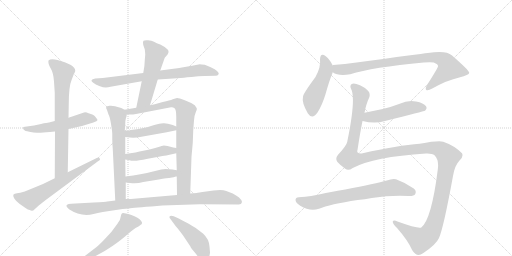
t = 0.00 s
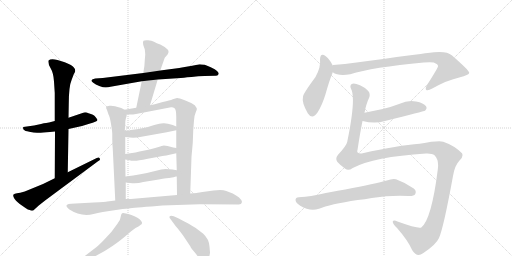
t = 2.86 s
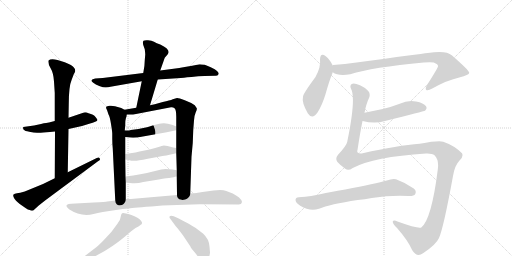
t = 5.72 s
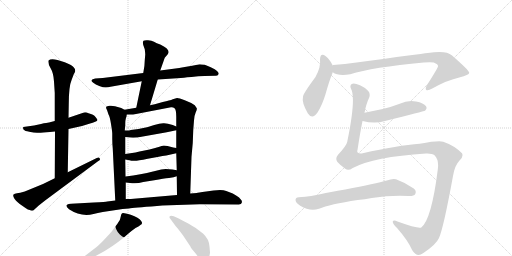
t = 8.58 s
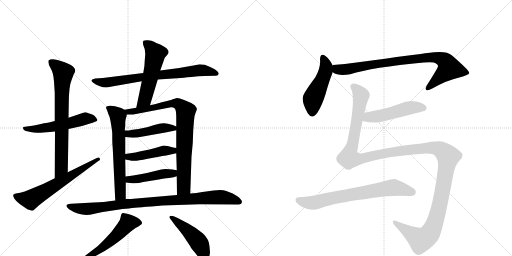
t = 11.44 s
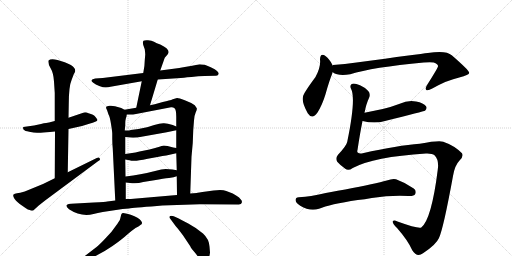
t = 14.30 s

The animated SVG that drew these frames (rendered in a browser with its animation timeline set to each time). Animation: 18 CSS @keyframes rules; one cycle of 14.30 s.

<svg version="1.1" viewBox="0 0 2048 1024" xmlns="http://www.w3.org/2000/svg">
  <g stroke="lightgray" stroke-dasharray="1,1" stroke-width="1" transform="scale(4, 4)">
    <line x1="0" y1="0" x2="256" y2="256"></line>
    <line x1="256" y1="0" x2="0" y2="256"></line>
    <line x1="128" y1="0" x2="128" y2="256"></line>
    <line x1="0" y1="128" x2="256" y2="128"></line>
    <line x1="256" y1="0" x2="512" y2="256"></line>
    <line x1="512" y1="0" x2="256" y2="256"></line>
    <line x1="384" y1="0" x2="384" y2="256"></line>
    <line x1="256" y1="128" x2="512" y2="128"></line>
  </g>
<g transform="scale(1, -1) translate(0, -850)">
   <style type="text/css">
    @keyframes keyframes0 {
      from {
       stroke: black;
       stroke-dashoffset: 543;
       stroke-width: 128;
       }
       64% {
       animation-timing-function: step-end;
       stroke: black;
       stroke-dashoffset: 0;
       stroke-width: 128;
       }
       to {
       stroke: black;
       stroke-width: 1024;
       }
       }
       #make-me-a-hanzi-animation-0 {
         animation: keyframes0 0.691895s both;
         animation-delay: 0.000000s;
         animation-timing-function: linear;
       }
    @keyframes keyframes1 {
      from {
       stroke: black;
       stroke-dashoffset: 743;
       stroke-width: 128;
       }
       71% {
       animation-timing-function: step-end;
       stroke: black;
       stroke-dashoffset: 0;
       stroke-width: 128;
       }
       to {
       stroke: black;
       stroke-width: 1024;
       }
       }
       #make-me-a-hanzi-animation-1 {
         animation: keyframes1 0.854655s both;
         animation-delay: 0.691895s;
         animation-timing-function: linear;
       }
    @keyframes keyframes2 {
      from {
       stroke: black;
       stroke-dashoffset: 630;
       stroke-width: 128;
       }
       67% {
       animation-timing-function: step-end;
       stroke: black;
       stroke-dashoffset: 0;
       stroke-width: 128;
       }
       to {
       stroke: black;
       stroke-width: 1024;
       }
       }
       #make-me-a-hanzi-animation-2 {
         animation: keyframes2 0.762695s both;
         animation-delay: 1.546549s;
         animation-timing-function: linear;
       }
    @keyframes keyframes3 {
      from {
       stroke: black;
       stroke-dashoffset: 753;
       stroke-width: 128;
       }
       71% {
       animation-timing-function: step-end;
       stroke: black;
       stroke-dashoffset: 0;
       stroke-width: 128;
       }
       to {
       stroke: black;
       stroke-width: 1024;
       }
       }
       #make-me-a-hanzi-animation-3 {
         animation: keyframes3 0.862793s both;
         animation-delay: 2.309245s;
         animation-timing-function: linear;
       }
    @keyframes keyframes4 {
      from {
       stroke: black;
       stroke-dashoffset: 545;
       stroke-width: 128;
       }
       64% {
       animation-timing-function: step-end;
       stroke: black;
       stroke-dashoffset: 0;
       stroke-width: 128;
       }
       to {
       stroke: black;
       stroke-width: 1024;
       }
       }
       #make-me-a-hanzi-animation-4 {
         animation: keyframes4 0.693522s both;
         animation-delay: 3.172038s;
         animation-timing-function: linear;
       }
    @keyframes keyframes5 {
      from {
       stroke: black;
       stroke-dashoffset: 641;
       stroke-width: 128;
       }
       68% {
       animation-timing-function: step-end;
       stroke: black;
       stroke-dashoffset: 0;
       stroke-width: 128;
       }
       to {
       stroke: black;
       stroke-width: 1024;
       }
       }
       #make-me-a-hanzi-animation-5 {
         animation: keyframes5 0.771647s both;
         animation-delay: 3.865560s;
         animation-timing-function: linear;
       }
    @keyframes keyframes6 {
      from {
       stroke: black;
       stroke-dashoffset: 846;
       stroke-width: 128;
       }
       73% {
       animation-timing-function: step-end;
       stroke: black;
       stroke-dashoffset: 0;
       stroke-width: 128;
       }
       to {
       stroke: black;
       stroke-width: 1024;
       }
       }
       #make-me-a-hanzi-animation-6 {
         animation: keyframes6 0.938477s both;
         animation-delay: 4.637207s;
         animation-timing-function: linear;
       }
    @keyframes keyframes7 {
      from {
       stroke: black;
       stroke-dashoffset: 451;
       stroke-width: 128;
       }
       59% {
       animation-timing-function: step-end;
       stroke: black;
       stroke-dashoffset: 0;
       stroke-width: 128;
       }
       to {
       stroke: black;
       stroke-width: 1024;
       }
       }
       #make-me-a-hanzi-animation-7 {
         animation: keyframes7 0.617025s both;
         animation-delay: 5.575684s;
         animation-timing-function: linear;
       }
    @keyframes keyframes8 {
      from {
       stroke: black;
       stroke-dashoffset: 453;
       stroke-width: 128;
       }
       60% {
       animation-timing-function: step-end;
       stroke: black;
       stroke-dashoffset: 0;
       stroke-width: 128;
       }
       to {
       stroke: black;
       stroke-width: 1024;
       }
       }
       #make-me-a-hanzi-animation-8 {
         animation: keyframes8 0.618652s both;
         animation-delay: 6.192708s;
         animation-timing-function: linear;
       }
    @keyframes keyframes9 {
      from {
       stroke: black;
       stroke-dashoffset: 456;
       stroke-width: 128;
       }
       60% {
       animation-timing-function: step-end;
       stroke: black;
       stroke-dashoffset: 0;
       stroke-width: 128;
       }
       to {
       stroke: black;
       stroke-width: 1024;
       }
       }
       #make-me-a-hanzi-animation-9 {
         animation: keyframes9 0.621094s both;
         animation-delay: 6.811361s;
         animation-timing-function: linear;
       }
    @keyframes keyframes10 {
      from {
       stroke: black;
       stroke-dashoffset: 942;
       stroke-width: 128;
       }
       75% {
       animation-timing-function: step-end;
       stroke: black;
       stroke-dashoffset: 0;
       stroke-width: 128;
       }
       to {
       stroke: black;
       stroke-width: 1024;
       }
       }
       #make-me-a-hanzi-animation-10 {
         animation: keyframes10 1.016602s both;
         animation-delay: 7.432454s;
         animation-timing-function: linear;
       }
    @keyframes keyframes11 {
      from {
       stroke: black;
       stroke-dashoffset: 547;
       stroke-width: 128;
       }
       64% {
       animation-timing-function: step-end;
       stroke: black;
       stroke-dashoffset: 0;
       stroke-width: 128;
       }
       to {
       stroke: black;
       stroke-width: 1024;
       }
       }
       #make-me-a-hanzi-animation-11 {
         animation: keyframes11 0.695150s both;
         animation-delay: 8.449056s;
         animation-timing-function: linear;
       }
    @keyframes keyframes12 {
      from {
       stroke: black;
       stroke-dashoffset: 468;
       stroke-width: 128;
       }
       60% {
       animation-timing-function: step-end;
       stroke: black;
       stroke-dashoffset: 0;
       stroke-width: 128;
       }
       to {
       stroke: black;
       stroke-width: 1024;
       }
       }
       #make-me-a-hanzi-animation-12 {
         animation: keyframes12 0.630859s both;
         animation-delay: 9.144206s;
         animation-timing-function: linear;
       }
    @keyframes keyframes13 {
      from {
       stroke: black;
       stroke-dashoffset: 485;
       stroke-width: 128;
       }
       61% {
       animation-timing-function: step-end;
       stroke: black;
       stroke-dashoffset: 0;
       stroke-width: 128;
       }
       to {
       stroke: black;
       stroke-width: 1024;
       }
       }
       #make-me-a-hanzi-animation-13 {
         animation: keyframes13 0.644694s both;
         animation-delay: 9.775065s;
         animation-timing-function: linear;
       }
    @keyframes keyframes14 {
      from {
       stroke: black;
       stroke-dashoffset: 861;
       stroke-width: 128;
       }
       74% {
       animation-timing-function: step-end;
       stroke: black;
       stroke-dashoffset: 0;
       stroke-width: 128;
       }
       to {
       stroke: black;
       stroke-width: 1024;
       }
       }
       #make-me-a-hanzi-animation-14 {
         animation: keyframes14 0.950684s both;
         animation-delay: 10.419759s;
         animation-timing-function: linear;
       }
    @keyframes keyframes15 {
      from {
       stroke: black;
       stroke-dashoffset: 501;
       stroke-width: 128;
       }
       62% {
       animation-timing-function: step-end;
       stroke: black;
       stroke-dashoffset: 0;
       stroke-width: 128;
       }
       to {
       stroke: black;
       stroke-width: 1024;
       }
       }
       #make-me-a-hanzi-animation-15 {
         animation: keyframes15 0.657715s both;
         animation-delay: 11.370443s;
         animation-timing-function: linear;
       }
    @keyframes keyframes16 {
      from {
       stroke: black;
       stroke-dashoffset: 1459;
       stroke-width: 128;
       }
       83% {
       animation-timing-function: step-end;
       stroke: black;
       stroke-dashoffset: 0;
       stroke-width: 128;
       }
       to {
       stroke: black;
       stroke-width: 1024;
       }
       }
       #make-me-a-hanzi-animation-16 {
         animation: keyframes16 1.437337s both;
         animation-delay: 12.028158s;
         animation-timing-function: linear;
       }
    @keyframes keyframes17 {
      from {
       stroke: black;
       stroke-dashoffset: 722;
       stroke-width: 128;
       }
       70% {
       animation-timing-function: step-end;
       stroke: black;
       stroke-dashoffset: 0;
       stroke-width: 128;
       }
       to {
       stroke: black;
       stroke-width: 1024;
       }
       }
       #make-me-a-hanzi-animation-17 {
         animation: keyframes17 0.837565s both;
         animation-delay: 13.465495s;
         animation-timing-function: linear;
       }
</style>
<path d="M 336 400 L 274 379 L 219 366 L 196 360 Q 189 360 164 354 L 136 348 L 93 342 Q 91 336 95 331 Q 99 326 117 323 Q 135 320 148 319 Q 162 318 200 322 L 220 324 L 274 334 L 328 346 L 357 355 Q 388 363 390 370 Q 390 372 382 382 Q 375 392 354 397 Q 344 402 336 400 Z" fill="lightgray"></path> 
<path d="M 274 379 L 275 433 Q 275 505 287 532 L 295 553 Q 299 559 301 566 Q 301 574 297 578 Q 289 590 259 601 L 230 610 Q 203 617 194 608 Q 191 597 202 578 Q 214 558 216 524 L 219 478 L 219 366 L 220 324 L 219 137 C 219 107 270 131 271 161 L 274 334 L 274 379 Z" fill="lightgray"></path> 
<path d="M 219 137 L 172 114 L 99 84 Q 78 78 68 77 Q 58 75 54 72 Q 51 68 56 58 Q 61 48 79 34 L 102 18 Q 112 11 119 10 Q 125 6 133 8 L 155 28 L 183 50 L 392 205 Q 404 211 399 216 Q 396 223 387 218 L 271 161 L 219 137 Z" fill="lightgray"></path> 
<path d="M 631 532 L 723 538 Q 727 539 766 542 Q 794 546 818 546 L 862 547 Q 873 546 875 555 Q 875 559 868 566 Q 862 573 843 581 L 819 591 Q 804 593 799 593 Q 732 580 717 578 L 641 568 L 573 558 L 411 538 L 381 536 Q 368 534 366 529 Q 365 524 373 519 Q 382 511 397 506 Q 413 500 423 500 Q 433 500 442 503 L 567 525 L 631 532 Z" fill="lightgray"></path> 
<path d="M 600 429 L 631 532 L 641 568 L 659 619 L 671 633 Q 685 651 641 672 Q 626 677 616 683 Q 607 688 592 689 Q 578 690 574 687 Q 570 683 573 670 L 579 653 Q 581 638 581 632 L 579 609 Q 579 586 573 558 L 567 525 L 545 419 C 539 390 591 400 600 429 Z" fill="lightgray"></path> 
<path d="M 498 411 L 485 418 L 460 425 Q 449 428 438 427 Q 427 426 425 423 Q 423 418 428 410 L 434 392 Q 439 385 444 354 Q 449 323 449 316 L 449 295 Q 449 276 451 256 L 461 48 C 462 18 503 24 503 54 L 503 120 L 502 144 L 501 212 L 501 234 L 501 302 L 499 328 L 501 348 Q 501 367 502 369 L 504 379 Q 506 380 507 392 C 509 405 509 405 498 411 Z" fill="lightgray"></path> 
<path d="M 761 76 L 766 223 L 771 278 L 773 330 L 776 368 Q 777 388 783 401 Q 789 414 787 417 Q 786 420 779 429 Q 766 439 739 449 Q 713 459 708 458 Q 703 457 691 453 Q 680 448 651 442 L 619 433 L 600 429 L 545 419 L 498 411 C 468 406 477 392 507 392 L 523 392 Q 525 391 544 394 L 684 421 Q 692 422 698 417 Q 705 411 705 384 L 705 344 L 705 329 L 705 258 L 705 237 L 707 169 L 707 145 L 708 70 C 708 40 760 46 761 76 Z" fill="lightgray"></path> 
<path d="M 617 350 L 604 346 Q 597 342 554 334 L 523 330 Q 520 328 499 328 C 469 328 471 305 501 302 L 520 300 Q 530 299 549 300 L 667 321 L 705 329 C 728 334 728 334 705 344 L 691 350 Q 667 358 653 357 Q 639 356 617 350 Z" fill="lightgray"></path> 
<path d="M 501 212 L 518 209 Q 528 206 539 207 Q 550 207 591 215 L 635 223 Q 649 226 665 228 L 705 237 C 734 244 735 253 705 258 L 693 260 L 670 266 L 655 268 Q 653 268 646 266 Q 640 263 598 252 L 558 244 Q 541 240 528 238 L 501 234 C 471 230 471 217 501 212 Z" fill="lightgray"></path> 
<path d="M 707 169 L 690 172 L 663 174 L 645 172 L 612 164 Q 566 152 502 144 C 472 140 473 124 503 120 L 520 118 Q 547 114 573 122 L 617 129 Q 655 136 676 138 Q 697 140 707 145 C 735 156 737 164 707 169 Z" fill="lightgray"></path> 
<path d="M 649 28 L 799 33 L 955 32 Q 966 32 967 39 Q 969 46 965 50 Q 957 62 946 67 L 931 76 L 905 86 Q 889 93 854 88 L 825 84 Q 790 80 787 78 L 761 76 L 708 70 L 523 54 L 503 54 L 461 48 L 429 44 Q 424 42 375 40 L 284 35 Q 273 34 270 32 Q 259 28 276 13 Q 325 -19 374 -6 Q 390 -2 411 2 L 464 10 Q 491 15 516 16 Q 532 19 628 26 L 649 28 Z" fill="lightgray"></path> 
<path d="M 385 -139 L 325 -185 Q 312 -192 316 -198 Q 320 -200 329 -196 L 359 -185 Q 410 -162 450 -134 Q 490 -106 509 -88 Q 529 -71 542 -62 Q 555 -57 563 -49 Q 567 -48 568 -43 Q 569 -39 564 -33 Q 556 -20 523 -9 Q 490 1 489 -3 Q 485 -5 484 -12 L 480 -28 Q 478 -33 463 -54 Q 449 -76 424 -101 Q 400 -127 385 -139 Z" fill="lightgray"></path> 
<path d="M 840 -160 L 838 -136 Q 836 -106 812 -84 Q 788 -63 753 -44 Q 718 -25 715 -24 L 695 -15 Q 683 -11 679 -15 Q 676 -20 681 -25 L 695 -44 Q 703 -56 711 -64 L 731 -90 L 761 -135 Q 764 -143 781 -162 Q 804 -194 814 -194 Q 825 -195 833 -185 Q 839 -174 840 -160 Z" fill="lightgray"></path> 
<path d="M 1330 588 L 1330 590 Q 1317 615 1303 625 Q 1281 641 1280 612 Q 1284 582 1262 542 Q 1211 473 1212 463 Q 1206 441 1231 397 Q 1249 369 1270 400 Q 1289 430 1302 473 Q 1317 527 1331 561 L 1330 588 Z" fill="lightgray"></path> 
<path d="M 1331 561 Q 1352 545 1401 553 Q 1489 581 1695 600 Q 1723 603 1735 600 Q 1753 593 1752 585 Q 1752 579 1707 508 Q 1700 495 1705 490 Q 1712 486 1729 496 Q 1790 530 1837 540 Q 1877 550 1877 559 Q 1876 569 1807 629 Q 1785 650 1711 638 Q 1683 635 1426 600 Q 1380 593 1332 590 Q 1331 590 1330 588 C 1300 583 1304 573 1331 561 Z" fill="lightgray"></path> 
<path d="M 1450 366 Q 1499 354 1540 366 Q 1696 405 1700 407 Q 1710 417 1704 425 Q 1695 438 1664 444 Q 1631 450 1599 435 Q 1568 423 1531 414 L 1458 399 C 1429 393 1421 373 1450 366 Z" fill="lightgray"></path> 
<path d="M 1411 178 Q 1495 223 1704 236 Q 1729 237 1738 229 Q 1757 210 1751 171 Q 1726 -28 1685 -60 Q 1673 -66 1590 -36 Q 1574 -27 1571 -36 Q 1570 -46 1589 -63 Q 1632 -112 1649 -151 Q 1668 -182 1692 -163 Q 1744 -129 1756 -102 Q 1774 -62 1812 146 Q 1819 189 1839 209 Q 1855 225 1848 237 Q 1817 268 1773 283 Q 1755 289 1679 275 Q 1592 269 1451 237 Q 1424 233 1430 250 Q 1440 317 1450 366 L 1458 399 Q 1465 435 1476 458 Q 1483 474 1473 486 Q 1457 502 1440 509 Q 1416 519 1407 514 Q 1398 508 1404 495 Q 1425 458 1389 283 Q 1386 267 1352 231 Q 1340 216 1349 203 Q 1359 191 1381 175 Q 1393 165 1411 178 Z" fill="lightgray"></path> 
<path d="M 1431 50 Q 1459 53 1487 58 Q 1565 70 1634 66 Q 1656 65 1661 74 Q 1667 87 1655 96 Q 1625 118 1584 133 Q 1571 137 1547 128 Q 1504 116 1381 92 Q 1317 82 1285 74 Q 1249 65 1195 61 Q 1182 60 1182 50 Q 1183 38 1201 27 Q 1240 3 1276 15 Q 1318 33 1431 50 Z" fill="lightgray"></path> 
      <clipPath id="make-me-a-hanzi-clip-0">
      <path d="M 336 400 L 274 379 L 219 366 L 196 360 Q 189 360 164 354 L 136 348 L 93 342 Q 91 336 95 331 Q 99 326 117 323 Q 135 320 148 319 Q 162 318 200 322 L 220 324 L 274 334 L 328 346 L 357 355 Q 388 363 390 370 Q 390 372 382 382 Q 375 392 354 397 Q 344 402 336 400 Z" fill="lightgray"></path>
      </clipPath>
      <path clip-path="url(#make-me-a-hanzi-clip-0)" d="M 101 338 L 112 333 L 153 335 L 237 348 L 338 375 L 382 373 " fill="none" id="make-me-a-hanzi-animation-0" stroke-dasharray="415 830" stroke-linecap="round"></path>

      <clipPath id="make-me-a-hanzi-clip-1">
      <path d="M 274 379 L 275 433 Q 275 505 287 532 L 295 553 Q 299 559 301 566 Q 301 574 297 578 Q 289 590 259 601 L 230 610 Q 203 617 194 608 Q 191 597 202 578 Q 214 558 216 524 L 219 478 L 219 366 L 220 324 L 219 137 C 219 107 270 131 271 161 L 274 334 L 274 379 Z" fill="lightgray"></path>
      </clipPath>
      <path clip-path="url(#make-me-a-hanzi-clip-1)" d="M 202 602 L 253 559 L 247 488 L 246 185 L 223 145 " fill="none" id="make-me-a-hanzi-animation-1" stroke-dasharray="615 1230" stroke-linecap="round"></path>

      <clipPath id="make-me-a-hanzi-clip-2">
      <path d="M 219 137 L 172 114 L 99 84 Q 78 78 68 77 Q 58 75 54 72 Q 51 68 56 58 Q 61 48 79 34 L 102 18 Q 112 11 119 10 Q 125 6 133 8 L 155 28 L 183 50 L 392 205 Q 404 211 399 216 Q 396 223 387 218 L 271 161 L 219 137 Z" fill="lightgray"></path>
      </clipPath>
      <path clip-path="url(#make-me-a-hanzi-clip-2)" d="M 64 66 L 123 52 L 392 213 " fill="none" id="make-me-a-hanzi-animation-2" stroke-dasharray="502 1004" stroke-linecap="round"></path>

      <clipPath id="make-me-a-hanzi-clip-3">
      <path d="M 631 532 L 723 538 Q 727 539 766 542 Q 794 546 818 546 L 862 547 Q 873 546 875 555 Q 875 559 868 566 Q 862 573 843 581 L 819 591 Q 804 593 799 593 Q 732 580 717 578 L 641 568 L 573 558 L 411 538 L 381 536 Q 368 534 366 529 Q 365 524 373 519 Q 382 511 397 506 Q 413 500 423 500 Q 433 500 442 503 L 567 525 L 631 532 Z" fill="lightgray"></path>
      </clipPath>
      <path clip-path="url(#make-me-a-hanzi-clip-3)" d="M 373 526 L 426 520 L 793 569 L 817 569 L 865 556 " fill="none" id="make-me-a-hanzi-animation-3" stroke-dasharray="625 1250" stroke-linecap="round"></path>

      <clipPath id="make-me-a-hanzi-clip-4">
      <path d="M 600 429 L 631 532 L 641 568 L 659 619 L 671 633 Q 685 651 641 672 Q 626 677 616 683 Q 607 688 592 689 Q 578 690 574 687 Q 570 683 573 670 L 579 653 Q 581 638 581 632 L 579 609 Q 579 586 573 558 L 567 525 L 545 419 C 539 390 591 400 600 429 Z" fill="lightgray"></path>
      </clipPath>
      <path clip-path="url(#make-me-a-hanzi-clip-4)" d="M 579 682 L 622 636 L 581 459 L 551 426 " fill="none" id="make-me-a-hanzi-animation-4" stroke-dasharray="417 834" stroke-linecap="round"></path>

      <clipPath id="make-me-a-hanzi-clip-5">
      <path d="M 498 411 L 485 418 L 460 425 Q 449 428 438 427 Q 427 426 425 423 Q 423 418 428 410 L 434 392 Q 439 385 444 354 Q 449 323 449 316 L 449 295 Q 449 276 451 256 L 461 48 C 462 18 503 24 503 54 L 503 120 L 502 144 L 501 212 L 501 234 L 501 302 L 499 328 L 501 348 Q 501 367 502 369 L 504 379 Q 506 380 507 392 C 509 405 509 405 498 411 Z" fill="lightgray"></path>
      </clipPath>
      <path clip-path="url(#make-me-a-hanzi-clip-5)" d="M 434 418 L 471 387 L 472 380 L 482 74 L 467 56 " fill="none" id="make-me-a-hanzi-animation-5" stroke-dasharray="513 1026" stroke-linecap="round"></path>

      <clipPath id="make-me-a-hanzi-clip-6">
      <path d="M 761 76 L 766 223 L 771 278 L 773 330 L 776 368 Q 777 388 783 401 Q 789 414 787 417 Q 786 420 779 429 Q 766 439 739 449 Q 713 459 708 458 Q 703 457 691 453 Q 680 448 651 442 L 619 433 L 600 429 L 545 419 L 498 411 C 468 406 477 392 507 392 L 523 392 Q 525 391 544 394 L 684 421 Q 692 422 698 417 Q 705 411 705 384 L 705 344 L 705 329 L 705 258 L 705 237 L 707 169 L 707 145 L 708 70 C 708 40 760 46 761 76 Z" fill="lightgray"></path>
      </clipPath>
      <path clip-path="url(#make-me-a-hanzi-clip-6)" d="M 506 409 L 513 403 L 535 404 L 662 432 L 709 436 L 743 405 L 735 100 L 714 78 " fill="none" id="make-me-a-hanzi-animation-6" stroke-dasharray="718 1436" stroke-linecap="round"></path>

      <clipPath id="make-me-a-hanzi-clip-7">
      <path d="M 617 350 L 604 346 Q 597 342 554 334 L 523 330 Q 520 328 499 328 C 469 328 471 305 501 302 L 520 300 Q 530 299 549 300 L 667 321 L 705 329 C 728 334 728 334 705 344 L 691 350 Q 667 358 653 357 Q 639 356 617 350 Z" fill="lightgray"></path>
      </clipPath>
      <path clip-path="url(#make-me-a-hanzi-clip-7)" d="M 507 322 L 514 315 L 540 315 L 650 338 L 697 337 " fill="none" id="make-me-a-hanzi-animation-7" stroke-dasharray="323 646" stroke-linecap="round"></path>

      <clipPath id="make-me-a-hanzi-clip-8">
      <path d="M 501 212 L 518 209 Q 528 206 539 207 Q 550 207 591 215 L 635 223 Q 649 226 665 228 L 705 237 C 734 244 735 253 705 258 L 693 260 L 670 266 L 655 268 Q 653 268 646 266 Q 640 263 598 252 L 558 244 Q 541 240 528 238 L 501 234 C 471 230 471 217 501 212 Z" fill="lightgray"></path>
      </clipPath>
      <path clip-path="url(#make-me-a-hanzi-clip-8)" d="M 506 218 L 660 248 L 692 247 L 698 253 " fill="none" id="make-me-a-hanzi-animation-8" stroke-dasharray="325 650" stroke-linecap="round"></path>

      <clipPath id="make-me-a-hanzi-clip-9">
      <path d="M 707 169 L 690 172 L 663 174 L 645 172 L 612 164 Q 566 152 502 144 C 472 140 473 124 503 120 L 520 118 Q 547 114 573 122 L 617 129 Q 655 136 676 138 Q 697 140 707 145 C 735 156 737 164 707 169 Z" fill="lightgray"></path>
      </clipPath>
      <path clip-path="url(#make-me-a-hanzi-clip-9)" d="M 508 126 L 517 132 L 644 153 L 691 156 L 702 163 " fill="none" id="make-me-a-hanzi-animation-9" stroke-dasharray="328 656" stroke-linecap="round"></path>

      <clipPath id="make-me-a-hanzi-clip-10">
      <path d="M 649 28 L 799 33 L 955 32 Q 966 32 967 39 Q 969 46 965 50 Q 957 62 946 67 L 931 76 L 905 86 Q 889 93 854 88 L 825 84 Q 790 80 787 78 L 761 76 L 708 70 L 523 54 L 503 54 L 461 48 L 429 44 Q 424 42 375 40 L 284 35 Q 273 34 270 32 Q 259 28 276 13 Q 325 -19 374 -6 Q 390 -2 411 2 L 464 10 Q 491 15 516 16 Q 532 19 628 26 L 649 28 Z" fill="lightgray"></path>
      </clipPath>
      <path clip-path="url(#make-me-a-hanzi-clip-10)" d="M 276 24 L 351 14 L 499 35 L 878 62 L 957 43 " fill="none" id="make-me-a-hanzi-animation-10" stroke-dasharray="814 1628" stroke-linecap="round"></path>

      <clipPath id="make-me-a-hanzi-clip-11">
      <path d="M 385 -139 L 325 -185 Q 312 -192 316 -198 Q 320 -200 329 -196 L 359 -185 Q 410 -162 450 -134 Q 490 -106 509 -88 Q 529 -71 542 -62 Q 555 -57 563 -49 Q 567 -48 568 -43 Q 569 -39 564 -33 Q 556 -20 523 -9 Q 490 1 489 -3 Q 485 -5 484 -12 L 480 -28 Q 478 -33 463 -54 Q 449 -76 424 -101 Q 400 -127 385 -139 Z" fill="lightgray"></path>
      </clipPath>
      <path clip-path="url(#make-me-a-hanzi-clip-11)" d="M 559 -41 L 512 -42 L 458 -100 L 399 -148 L 322 -192 " fill="none" id="make-me-a-hanzi-animation-11" stroke-dasharray="419 838" stroke-linecap="round"></path>

      <clipPath id="make-me-a-hanzi-clip-12">
      <path d="M 840 -160 L 838 -136 Q 836 -106 812 -84 Q 788 -63 753 -44 Q 718 -25 715 -24 L 695 -15 Q 683 -11 679 -15 Q 676 -20 681 -25 L 695 -44 Q 703 -56 711 -64 L 731 -90 L 761 -135 Q 764 -143 781 -162 Q 804 -194 814 -194 Q 825 -195 833 -185 Q 839 -174 840 -160 Z" fill="lightgray"></path>
      </clipPath>
      <path clip-path="url(#make-me-a-hanzi-clip-12)" d="M 684 -19 L 734 -56 L 791 -114 L 812 -156 L 816 -177 " fill="none" id="make-me-a-hanzi-animation-12" stroke-dasharray="340 680" stroke-linecap="round"></path>

      <clipPath id="make-me-a-hanzi-clip-13">
      <path d="M 1330 588 L 1330 590 Q 1317 615 1303 625 Q 1281 641 1280 612 Q 1284 582 1262 542 Q 1211 473 1212 463 Q 1206 441 1231 397 Q 1249 369 1270 400 Q 1289 430 1302 473 Q 1317 527 1331 561 L 1330 588 Z" fill="lightgray"></path>
      </clipPath>
      <path clip-path="url(#make-me-a-hanzi-clip-13)" d="M 1292 618 L 1305 586 L 1303 565 L 1252 452 L 1249 403 " fill="none" id="make-me-a-hanzi-animation-13" stroke-dasharray="357 714" stroke-linecap="round"></path>

      <clipPath id="make-me-a-hanzi-clip-14">
      <path d="M 1331 561 Q 1352 545 1401 553 Q 1489 581 1695 600 Q 1723 603 1735 600 Q 1753 593 1752 585 Q 1752 579 1707 508 Q 1700 495 1705 490 Q 1712 486 1729 496 Q 1790 530 1837 540 Q 1877 550 1877 559 Q 1876 569 1807 629 Q 1785 650 1711 638 Q 1683 635 1426 600 Q 1380 593 1332 590 Q 1331 590 1330 588 C 1300 583 1304 573 1331 561 Z" fill="lightgray"></path>
      </clipPath>
      <path clip-path="url(#make-me-a-hanzi-clip-14)" d="M 1338 582 L 1352 572 L 1390 573 L 1519 598 L 1723 622 L 1769 613 L 1783 603 L 1797 577 L 1710 495 " fill="none" id="make-me-a-hanzi-animation-14" stroke-dasharray="733 1466" stroke-linecap="round"></path>

      <clipPath id="make-me-a-hanzi-clip-15">
      <path d="M 1450 366 Q 1499 354 1540 366 Q 1696 405 1700 407 Q 1710 417 1704 425 Q 1695 438 1664 444 Q 1631 450 1599 435 Q 1568 423 1531 414 L 1458 399 C 1429 393 1421 373 1450 366 Z" fill="lightgray"></path>
      </clipPath>
      <path clip-path="url(#make-me-a-hanzi-clip-15)" d="M 1459 370 L 1475 381 L 1548 391 L 1645 420 L 1696 416 " fill="none" id="make-me-a-hanzi-animation-15" stroke-dasharray="373 746" stroke-linecap="round"></path>

      <clipPath id="make-me-a-hanzi-clip-16">
      <path d="M 1411 178 Q 1495 223 1704 236 Q 1729 237 1738 229 Q 1757 210 1751 171 Q 1726 -28 1685 -60 Q 1673 -66 1590 -36 Q 1574 -27 1571 -36 Q 1570 -46 1589 -63 Q 1632 -112 1649 -151 Q 1668 -182 1692 -163 Q 1744 -129 1756 -102 Q 1774 -62 1812 146 Q 1819 189 1839 209 Q 1855 225 1848 237 Q 1817 268 1773 283 Q 1755 289 1679 275 Q 1592 269 1451 237 Q 1424 233 1430 250 Q 1440 317 1450 366 L 1458 399 Q 1465 435 1476 458 Q 1483 474 1473 486 Q 1457 502 1440 509 Q 1416 519 1407 514 Q 1398 508 1404 495 Q 1425 458 1389 283 Q 1386 267 1352 231 Q 1340 216 1349 203 Q 1359 191 1381 175 Q 1393 165 1411 178 Z" fill="lightgray"></path>
      </clipPath>
      <path clip-path="url(#make-me-a-hanzi-clip-16)" d="M 1413 504 L 1436 482 L 1444 464 L 1397 217 L 1452 216 L 1566 242 L 1716 259 L 1759 253 L 1792 224 L 1754 11 L 1733 -57 L 1714 -91 L 1683 -110 L 1578 -39 " fill="none" id="make-me-a-hanzi-animation-16" stroke-dasharray="1331 2662" stroke-linecap="round"></path>

      <clipPath id="make-me-a-hanzi-clip-17">
      <path d="M 1431 50 Q 1459 53 1487 58 Q 1565 70 1634 66 Q 1656 65 1661 74 Q 1667 87 1655 96 Q 1625 118 1584 133 Q 1571 137 1547 128 Q 1504 116 1381 92 Q 1317 82 1285 74 Q 1249 65 1195 61 Q 1182 60 1182 50 Q 1183 38 1201 27 Q 1240 3 1276 15 Q 1318 33 1431 50 Z" fill="lightgray"></path>
      </clipPath>
      <path clip-path="url(#make-me-a-hanzi-clip-17)" d="M 1193 50 L 1218 41 L 1263 40 L 1344 61 L 1575 100 L 1649 82 " fill="none" id="make-me-a-hanzi-animation-17" stroke-dasharray="594 1188" stroke-linecap="round"></path>

</g>
</svg>
